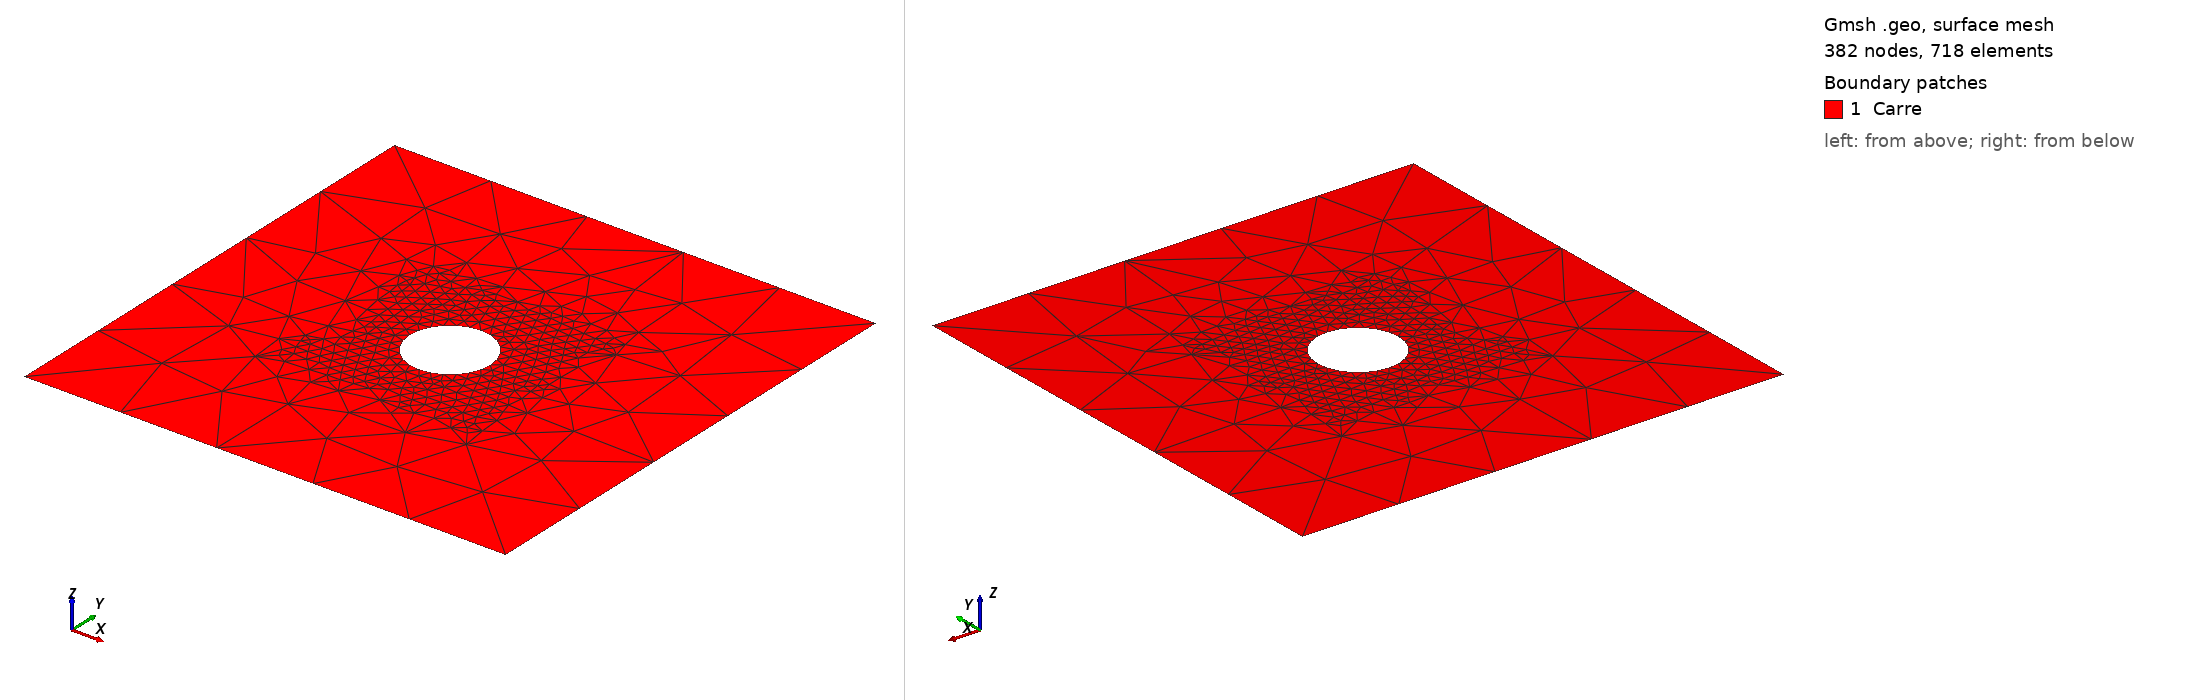

Gmsh geometry script, surface-meshed: 382 nodes, 718 surface elements. Boundary patches (legend numbers): 1 Carre. Left view from above one corner, right view from below the opposite corner. Legend entries are the model's physical surfaces. The drawing asked Gmsh for element sizes between 1% and 20% of the model's largest extent; the script's own settings can give other sizes.

=== hole_box.geo (drawn) ===
Mesh.MshFileVersion = 2.2;
L = 1;
h=0.2;
//Mesh.CharacteristicLengthFromPoints=h;
Mesh.CharacteristicLengthFromPoints = 0;
Mesh.CharacteristicLengthExtendFromBoundary = 1;
Mesh.CharacteristicLengthFromCurvature = 0;
Mesh.CharacteristicLengthMin = h/20;
Mesh.CharacteristicLengthMax = h;



Point(1) = {0, 0, 0};   // Construction des points ext
Point(2) = {1, 0, 0};
Point(3) = {1, 1, 0};
Point(4) = {0, 1, 0};

Line(12) = {1,2};   //Carre ext
Line(23) = {2,3};
Line(34) = {3,4};
Line(41)={4,1};

Rh=GetValue(" Hole's radius Rh :",1/12);
xc=0.5;
yc=0.5;
Point(5)={xc,yc,0}; //centre
Point(6)={xc,yc+Rh,0}; //up
Point(7)={xc-Rh,yc,0}; //left
Point(8)={xc,yc-Rh,0}; //down
Point(9)={xc+Rh,yc,0}; //right

Circle(1)={6,5,7};
Circle(2)={7,5,8};
Circle(3)={8,5,9};
Circle(4)={9,5,6};

Line Loop(1) = {12,23,34,41};//Définition d'un pourtour (d'un bord)
Line Loop(2) = {1,2,3,4}; // Cercle intérieur
Physical Line("BordExt")={12,23,34,41};
Physical Line("BordInt")={1,2,3,4};
Plane Surface(1) = {1,-2};// Définition d'une surface
Physical Surface("Carre")=1;

R=0.25;
If (R<Rh)
    R=Rh + 0.05
EndIf
Field[1] = Box;
Field[1].VIn = h/8;
Field[1].VOut = h;
Field[1].XMax = 0.5 + R;
Field[1].XMin = 0.5 - R;
Field[1].YMax = 0.5 + R;
Field[1].YMin = 0.5 - R;
//Field[1].ZMax = 275;
//Field[1].ZMin = 350;

Background Field = 1;





/*
R2=L/5;
xc=0.5;
yc=0.5;
Point(10)={xc,yc,0}; //centre
Point(11)={xc,yc+R2,0}; //up
Point(12)={xc-R2,yc,0}; //left
Point(13)={xc,yc-R2,0}; //down
Point(14)={xc+R2,yc,0}; //right

Circle(5)={11,10,12};
Circle(6)={12,10,13};
Circle(7)={13,10,14};
Circle(8)={14,10,11};


Line Loop(1) = {12,23,34,41};//Définition d'un pourtour (d'un bord)
Line Loop(2) = {1,2,3,4}; // Cercle intérieur
Line Loop(3) = {5,6,7,8}; // Cercle grand


Plane Surface(1) = {1,-3};// Définition d'une surface
Plane Surface(2) = {3,-2};// Définition donut
Physical Line("BordExt")={12,23,34,41};
Physical Line("BordInt")={1,2,3,4};
Physical Surface("Carre") = {1};  //A sauvegarder dans le fichier de maillage

// ctrl shift s pour fichier maillage à lire avec python

h = 0.3; 
h2= 0.3;

Field[1] = MathEval;
Field[1].F = "h";  // Sets the element size in region (2)

Field[2] = MathEval;
Field[2].F = "h2";  // Sets the element size in region (1)

Field[3] = Restrict;
Field[3].IField = 1;        
Field[3].FacesList = {2};

Field[4] = Restrict;
Field[4].IField = 2;
Field[4].FacesList = {1};

/*
Field[1] = BoundaryLayer;
Field[1].EdgesList = {5,6,7,8};
Field[1].AnisoMax = 1.0;
Field[1].hfar = h;
Field[1].hwall_n = h2;
Field[1].thickness = R2-Rh;
//Field[1].IntersectMetrics = 0;
BoundaryLayer Field = 1;
*/
